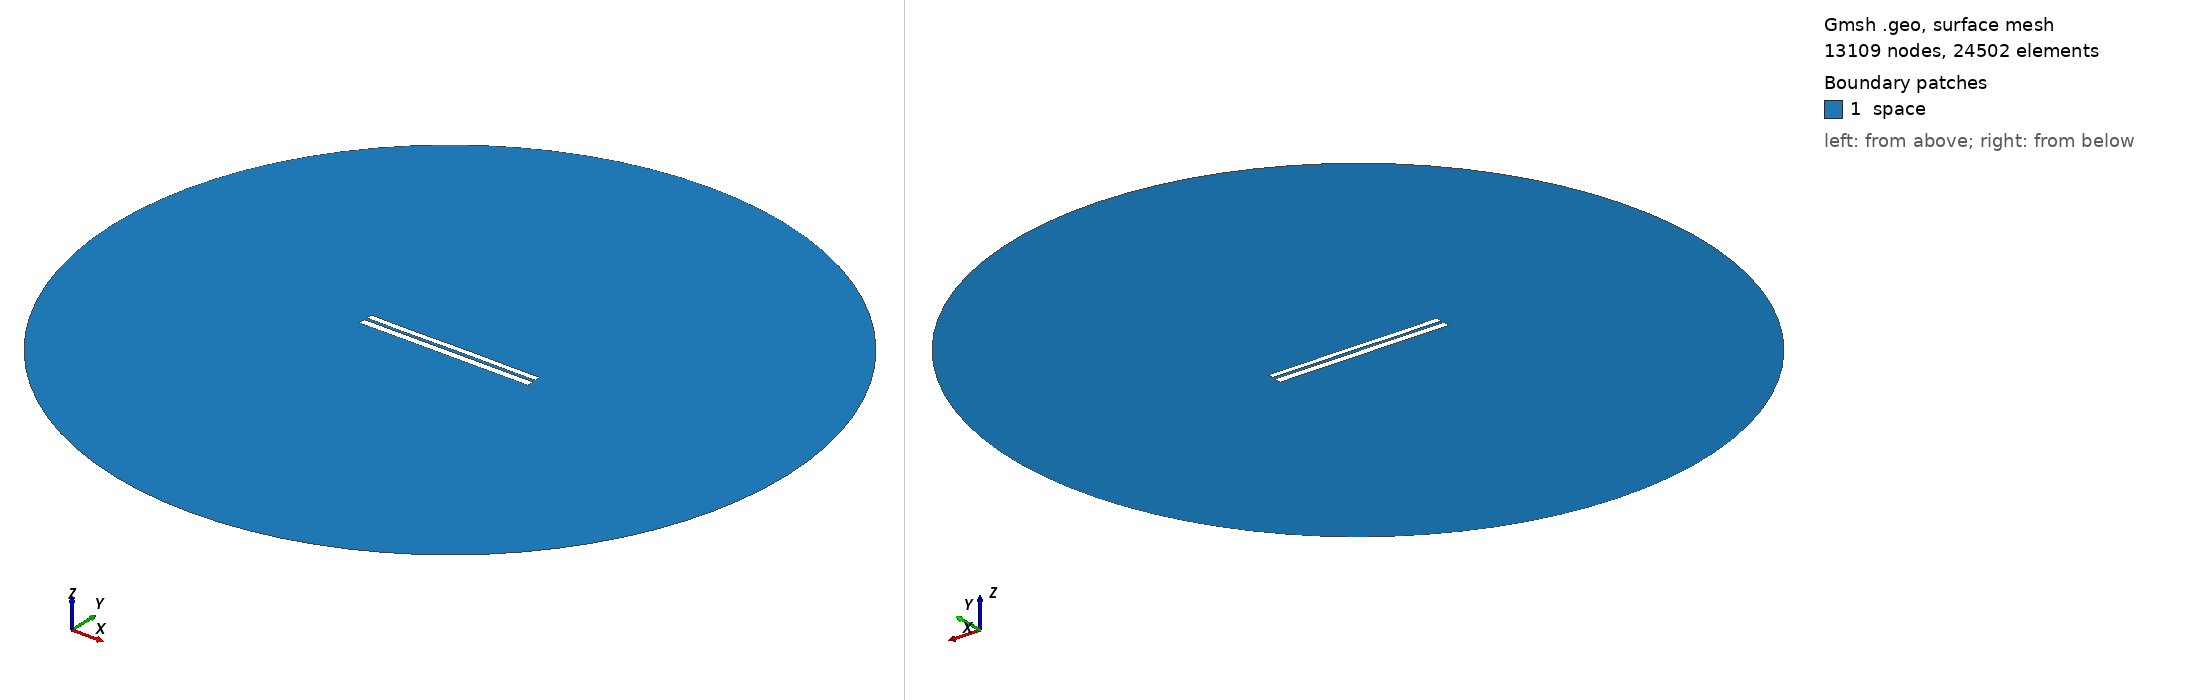

Gmsh geometry script, surface-meshed: 13109 nodes, 24502 surface elements. Boundary patches (legend numbers): 1 space. Left view from above one corner, right view from below the opposite corner. Legend entries are the model's physical surfaces. The drawing asked Gmsh for element sizes between 1% and 20% of the model's largest extent; the script's own settings can give other sizes.

=== 6557.geo (drawn) ===
//---------------------------------------
// Geometry kernel
//---------------------------------------

SetFactory("OpenCASCADE");



//---------------------------------------
// Parameters of the geometry
//---------------------------------------

// Overetch of the upper plate
overetch = 0.25;

// Distance between the plates
distance = 1.5;

// Discretization over the x axis (for the deformation)
nx = 50; 

// Length of the plate
L = 100 - overetch; 

// Number of modes
n = 4; 

// 1st mode coefficient
coeff(1) = 0.0;
beta(1) = 0.596864 * 3.1415926535 / L;

// 2nd mode coefficient
coeff(2) = 0.0;
beta(2) = 1.49418 * 3.1415926535 / L;

// 3rd mode coefficient
coeff(3) = -0.075;
beta(3) = 2.50025 * 3.1415926535 / L;

// 4th mode coefficient
coeff(4) = -0.075;
beta(4) = 3.49999 * 3.1415926535 / L;



//---------------------------------------
// Upper plate (deformed rectangle)
//---------------------------------------

// Coordiantes of the upper plate
xmin = -50;
xmax = 50 - overetch;

// Height of the upper plate
yheight = 4 - 2 * overetch;

// Indexes of the points
UpperID[] = {};
LowerID[] = {};
LeftID[] = {};
RightID[] = {};

// Point index
p = 1;

// Horizontal edges
For i In {1:nx}
    x = xmin + (i-1)*(xmax - xmin)/(nx-1);

    y_bottom = distance / 2 + overetch;
    For j In {1:n}
        C = (Cosh(beta(j)*L) + Cos(beta(j)*L)) / (Sinh(beta(j)*L) + Sin(beta(j)*L));
        y_bottom  = y_bottom + coeff(j) * (Cosh(beta(j)*(x+50)) - Cos(beta(j)*(x+50)) - C * (Sinh(beta(j)*(x+50)) - Sin(beta(j)*(x+50))));
    EndFor

    y_top = y_bottom + yheight;

    Point(p) = {x, y_top, 0, 1.0};
    UpperID[i] = p;
    p = p + 1;

    Point(p) = {x, y_bottom, 0, 1.0};
    LowerID[i] = p;
    p = p + 1;
EndFor

// Create point lists
UpperPts[] = {}; LowerPts[] = {};
For i In {1:nx}
  UpperPts[] += {UpperID[i]};
  LowerPts[] += {LowerID[i]};
EndFor

// Build splines
Spline(1) = {UpperPts[]};
Spline(2) = {LowerPts[]};
Line(3) = {LowerPts[nx-1], UpperPts[nx-1]};
Line(4) = {LowerPts[0], UpperPts[0]};

// Build the plane surface
Curve Loop(1) = {2, 3, -1, -4};
Plane Surface(1) = {1};



//---------------------------------------
// Lower plate (rectangle)
//---------------------------------------

// Vertices
Point(1001) = {-50, -1, 0, 1.0};
Point(1002) = { 50, -1, 0, 1.0};
Point(1003) = { 50,  -5, 0, 1.0};
Point(1004) = {-50,  -5, 0, 1.0};

// Edges
Line(5) = {1001, 1002};
Line(6) = {1002, 1003};
Line(7) = {1003, 1004};
Line(8) = {1004, 1001};

// Plane surface
Line Loop(2) = {5, 6, 7, 8};
Plane Surface(2) = {2}; 



//---------------------------------------
// Outer (fictious) boundary
//---------------------------------------

// Points
Point(1005) = {0, 0, 0};       // Center
Point(1006) = {200, 0, 0};     // Start point
Point(1007) = {0, 200, 0};     // 90 degrees
Point(1008) = {-200, 0, 0};    // 180 degrees
Point(1009) = {0, -200, 0};    // 270 degrees

// Circle arcs (each needs start, center, end)
Circle(9) = {1006, 1005, 1007};
Circle(10) = {1007, 1005, 1008};
Circle(11) = {1008, 1005, 1009};
Circle(12) = {1009, 1005, 1006};

// Plane surface for the entire domain
Curve Loop(3) = {9, 10, 11, 12};
Surface(3) = {3};

// Subtract the plates from the whole domain to obtain the actual domain where we want to solve the equations
BooleanDifference{ Surface{3}; Delete; }{ Surface{1}; Surface{2}; Delete; }




//---------------------------------------
// Transfinite Lines/Curves
//---------------------------------------

// Set the number of points on the boundaries
r = 7;

// Plates
Transfinite Curve {1, 2} = 50*r Using Progression 1;
Transfinite Curve {3, 4} = 2*r Using Progression 1;
Transfinite Line {5, 7} = 50*r Using Progression 1;
Transfinite Line {6, 8} = 2*r Using Progression 1;

// Outer boundary
Transfinite Line {9, 10, 11, 12} = 20 Using Progression 1;



//---------------------------------------
// Physical groups
//---------------------------------------                

// Physical curves (boundaries)
Physical Line("force_segment", 10) = {2};
Physical Line("upper_plate", 11) = {1, 3, 4};
Physical Line("lower_plate", 12) = {5, 6, 7, 8};
Physical Line("boundary", 20) = {9, 10, 11, 12};

// Physical Surfaces
Physical Surface("space", 30) = {3};



//---------------------------------------
// 6. Generate the Mesh
//---------------------------------------

// 2D mesh generation
Mesh 2;
